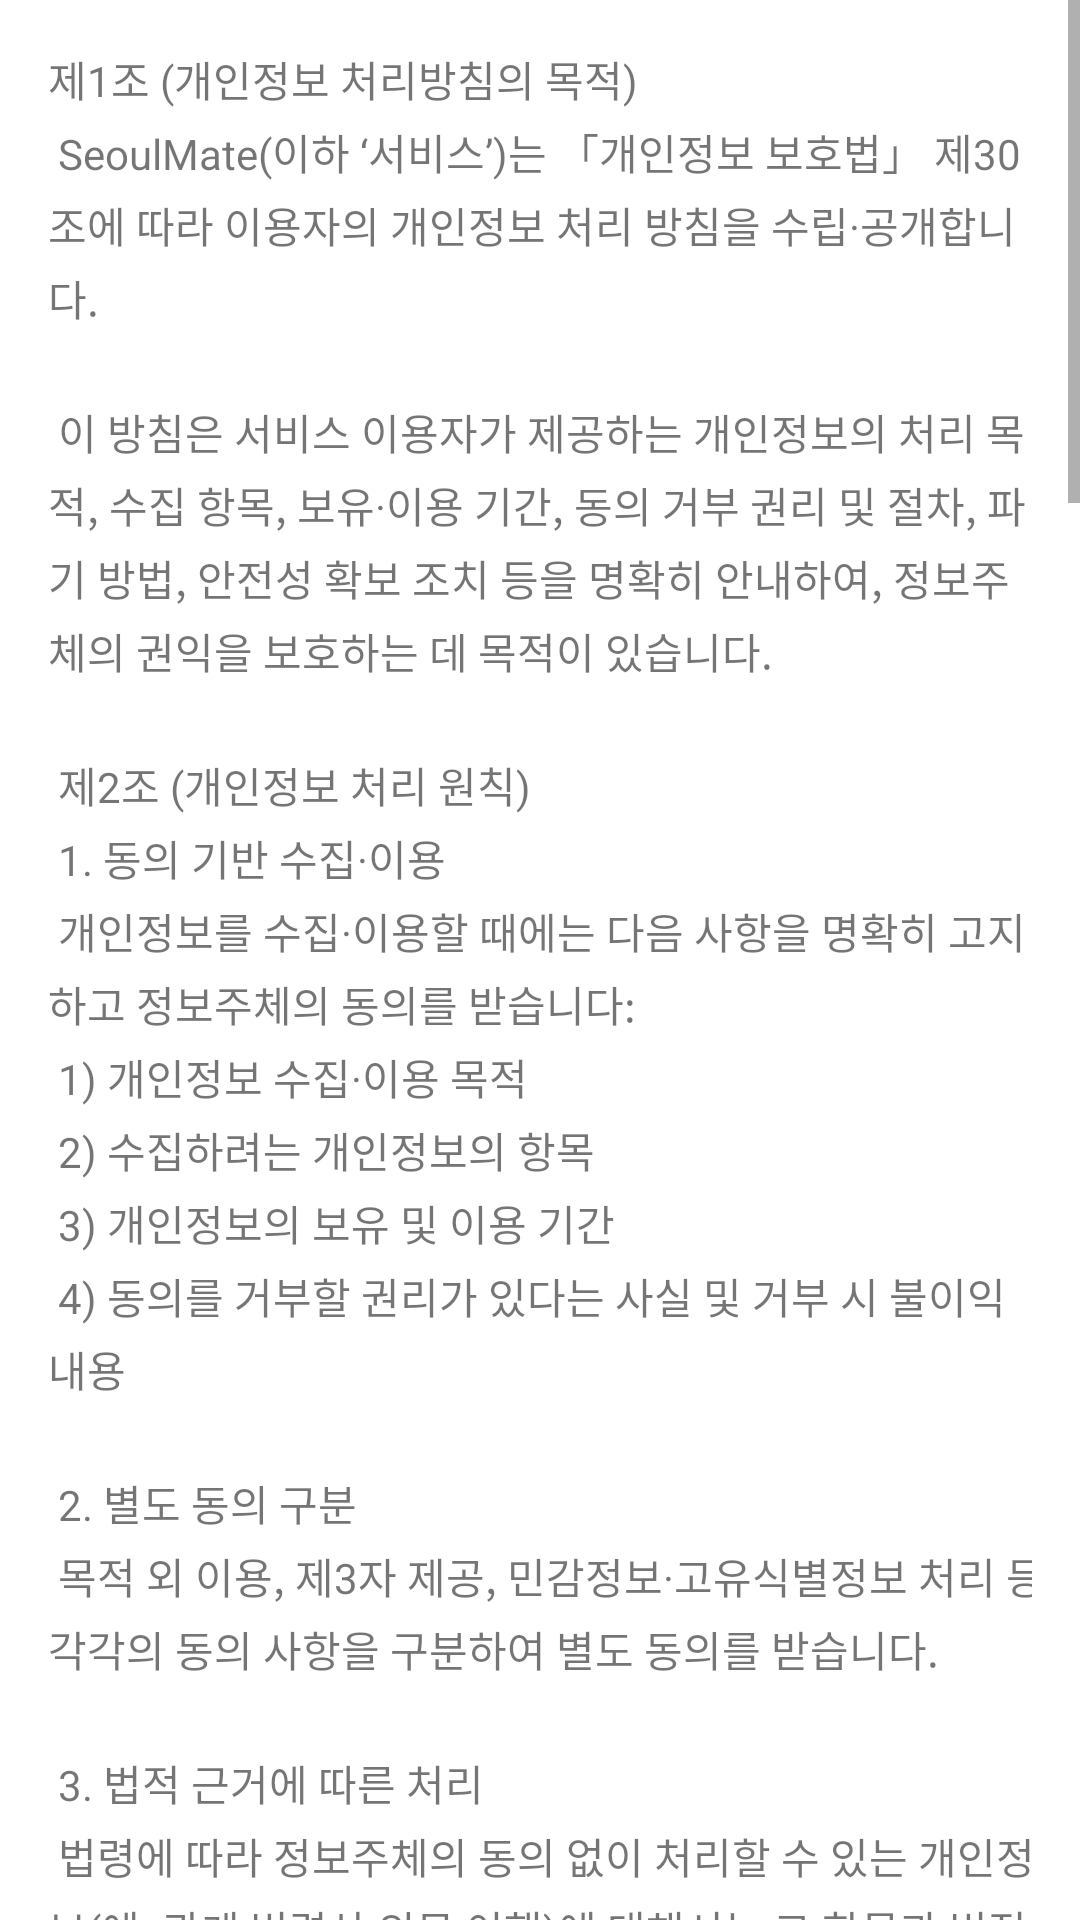

Here is an Android app screen rendered from its layout file. Give the layout XML and the strings, colors and styles it references.
<!-- AndroidManifest.xml: activity theme Theme.LiveGuard_App_010 -->
<!-- res/layout/activity_privacy_policy.xml -->
<?xml version="1.0" encoding="utf-8"?>
<androidx.constraintlayout.widget.ConstraintLayout xmlns:android="http://schemas.android.com/apk/res/android"
    android:layout_width="match_parent"
    android:layout_height="match_parent"
    xmlns:app="http://schemas.android.com/apk/res-auto">

    <ScrollView
        android:layout_width="0dp"
        android:layout_height="0dp"
        app:layout_constraintTop_toTopOf="parent"
        app:layout_constraintBottom_toBottomOf="parent"
        app:layout_constraintStart_toStartOf="parent"
        app:layout_constraintEnd_toEndOf="parent">

        <TextView
            android:id="@+id/tv_privacy_content"
            android:layout_width="match_parent"
            android:layout_height="wrap_content"
            android:padding="16dp"
            android:text="@string/privacy_policy"
            android:textSize="14sp"
            android:lineSpacingExtra="4dp"
            android:justificationMode="inter_word"
            android:textIsSelectable="true"/>
    </ScrollView>
</androidx.constraintlayout.widget.ConstraintLayout>
<!-- resources referenced by this layout -->
<resources>
  <string name="privacy_policy">
          제1조 (개인정보 처리방침의 목적)\n
          SeoulMate(이하 ‘서비스’)는 「개인정보 보호법」 제30조에 따라 이용자의 개인정보 처리 방침을 수립·공개합니다.\n\n
          이 방침은 서비스 이용자가 제공하는 개인정보의 처리 목적, 수집 항목, 보유·이용 기간, 동의 거부 권리 및 절차, 파기 방법, 안전성 확보 조치 등을 명확히 안내하여, 정보주체의 권익을 보호하는 데 목적이 있습니다.\n\n
          제2조 (개인정보 처리 원칙)\n
              1. 동의 기반 수집·이용\n
                 개인정보를 수집·이용할 때에는 다음 사항을 명확히 고지하고 정보주체의 동의를 받습니다:\n
                 1) 개인정보 수집·이용 목적\n
                 2) 수집하려는 개인정보의 항목\n
                 3) 개인정보의 보유 및 이용 기간\n
                 4) 동의를 거부할 권리가 있다는 사실 및 거부 시 불이익 내용\n\n
              2. 별도 동의 구분\n
                 목적 외 이용, 제3자 제공, 민감정보·고유식별정보 처리 등 각각의 동의 사항을 구분하여 별도 동의를 받습니다.\n\n
              3. 법적 근거에 따른 처리\n
                 법령에 따라 정보주체의 동의 없이 처리할 수 있는 개인정보(예: 관계 법령상 의무 이행)에 대해서는 그 항목과 법적 근거를 정보주체에게 고지합니다.\n\n
          제3조 (수집하는 개인정보 항목 및 수집방법)\n
              1. 수집 항목\n
                 • 필수: 이메일, 비밀번호, 기기정보(Android 버전, 기기 식별자), 위치 정보\n
                 • 선택: 프로필 사진, 서비스 이용 기록, 접속 로그, 쿠키, 이벤트 참여 기록\n\n
              2. 수집 방법\n
                 • 회원 가입 시 정보 직접 입력\n
                 • 서비스 이용 과정에서 자동 생성·수집 (로그, 쿠키 등)\n
                 • API 연동을 통한 위치 정보 수집 (사용자 동의 기반)\n\n
          제4조 (개인정보의 수집·이용 목적)\n
          서비스는 수집한 개인정보를 다음 목적을 위해 이용합니다:\n
              1. 위치 기반 맛집·명소 추천 및 인구 밀집도 시각화 제공\n
              2. 회원 관리, 본인 식별 및 인증\n
              3. 서비스 개선을 위한 통계 분석 및 맞춤형 정보 제공\n
              4. 고객 문의 응대 및 민원 처리\n\n
          제5조 (개인정보의 제3자 제공 및 위탁)\n
              1. 제3자 제공\n
                 법령 또는 정보주체의 동의(제17조·제18조 해당) 없이는 개인정보를 제3자에게 제공하지 않습니다.\n\n
              2. 처리 위탁\n
                 서비스 운영을 위해 아래와 같이 개인정보 처리 업무를 위탁할 수 있으며, 수탁자는 계약을 통해 안전하게 관리합니다.\n
                 • 위탁 업무: 호스팅 서비스, 결제 대행, 물류 배송\n
                 • 수탁사: [회사명 예시]\n\n
          제6조 (개인정보의 보유 및 이용 기간)\n
          개인정보는 수집·이용 목적이 달성된 후 지체 없이 파기하며, 법령에 따라 별도 보관이 필요한 경우에는 해당 기간 동안 안전하게 보관합니다.\n\n
          제7조 (개인정보 파기 절차 및 방법)\n
              1. 파기 절차\n
                 이용자가 회원 탈퇴 요청 또는 보유 기간 경과 시 파기 대상 선정 → 분야별 책임자 승인 → 파기 진행\n\n
              2. 파기 방법\n
                 • 전자적 파일: 복원이 불가능한 기술적 방법(기록 재생 불가 처리)\n
                 • 종이 문서: 분쇄 또는 소각\n\n
          제8조 (정보주체의 권리·의무 및 행사방법)\n
          정보주체는 언제든지 개인정보 열람, 정정·삭제, 처리정지, 동의 철회 등을 요청할 수 있습니다. 요청 방법 및 절차는 다음과 같습니다:\n
              1. 개인정보 열람 요구\n
              2. 오류 정정 요구\n
              3. 삭제 요구\n
              4. 처리 정지 요구\n\n
          제9조 (개인정보의 안전성 확보 조치)\n
          서비스는 개인정보 보호법 제28조의4에 따라 아래와 같은 안전성 확보 조치를 이행합니다:\n
              1. 관리적 조치: 내부관리계획 수립·시행, 정기적 직원 교육\n
              2. 기술적 조치: 접근 권한 관리, 암호화, 보안 프로그램 설치\n
              3. 물리적 조치: 서버실·자료보관실 등 접근 통제\n\n
          제10조 (개인정보 보호책임자 및 담당 부서)\n
              • 책임자: 한동혁 (개인정보 보호책임자)\n
              • 연락처: privacy@seoulmate.com, 02-1234-5678\n\n
          제11조 (고지 의무 및 변경)\n
          본 방침 내용 추가·변경 시 시행 7일 전부터 서비스 초기화면에 게시하여 공지합니다.\n
      </string>
  <style name="Theme.LiveGuard_App_010" parent="Theme.MaterialComponents.DayNight.DarkActionBar">
          
          <item name="colorPrimary">#60CBB1</item>
          <item name="colorPrimaryVariant">@color/purple_700</item>
          <item name="colorOnPrimary">@color/white</item>
  
          <item name="colorSecondary">@color/teal_200</item>
          <item name="colorSecondaryVariant">@color/teal_700</item>
          <item name="colorOnSecondary">@color/black</item>
  
          
          <item name="android:statusBarColor">@android:color/white</item>
          <item name="android:windowLightStatusBar">true</item>
  
      </style>
  <color name="purple_700">#FF3700B3</color>
  <color name="white">#FFFFFFFF</color>
  <color name="teal_200">#FF03DAC5</color>
  <color name="teal_700">#FF018786</color>
  <color name="black">#FF000000</color>
</resources>
